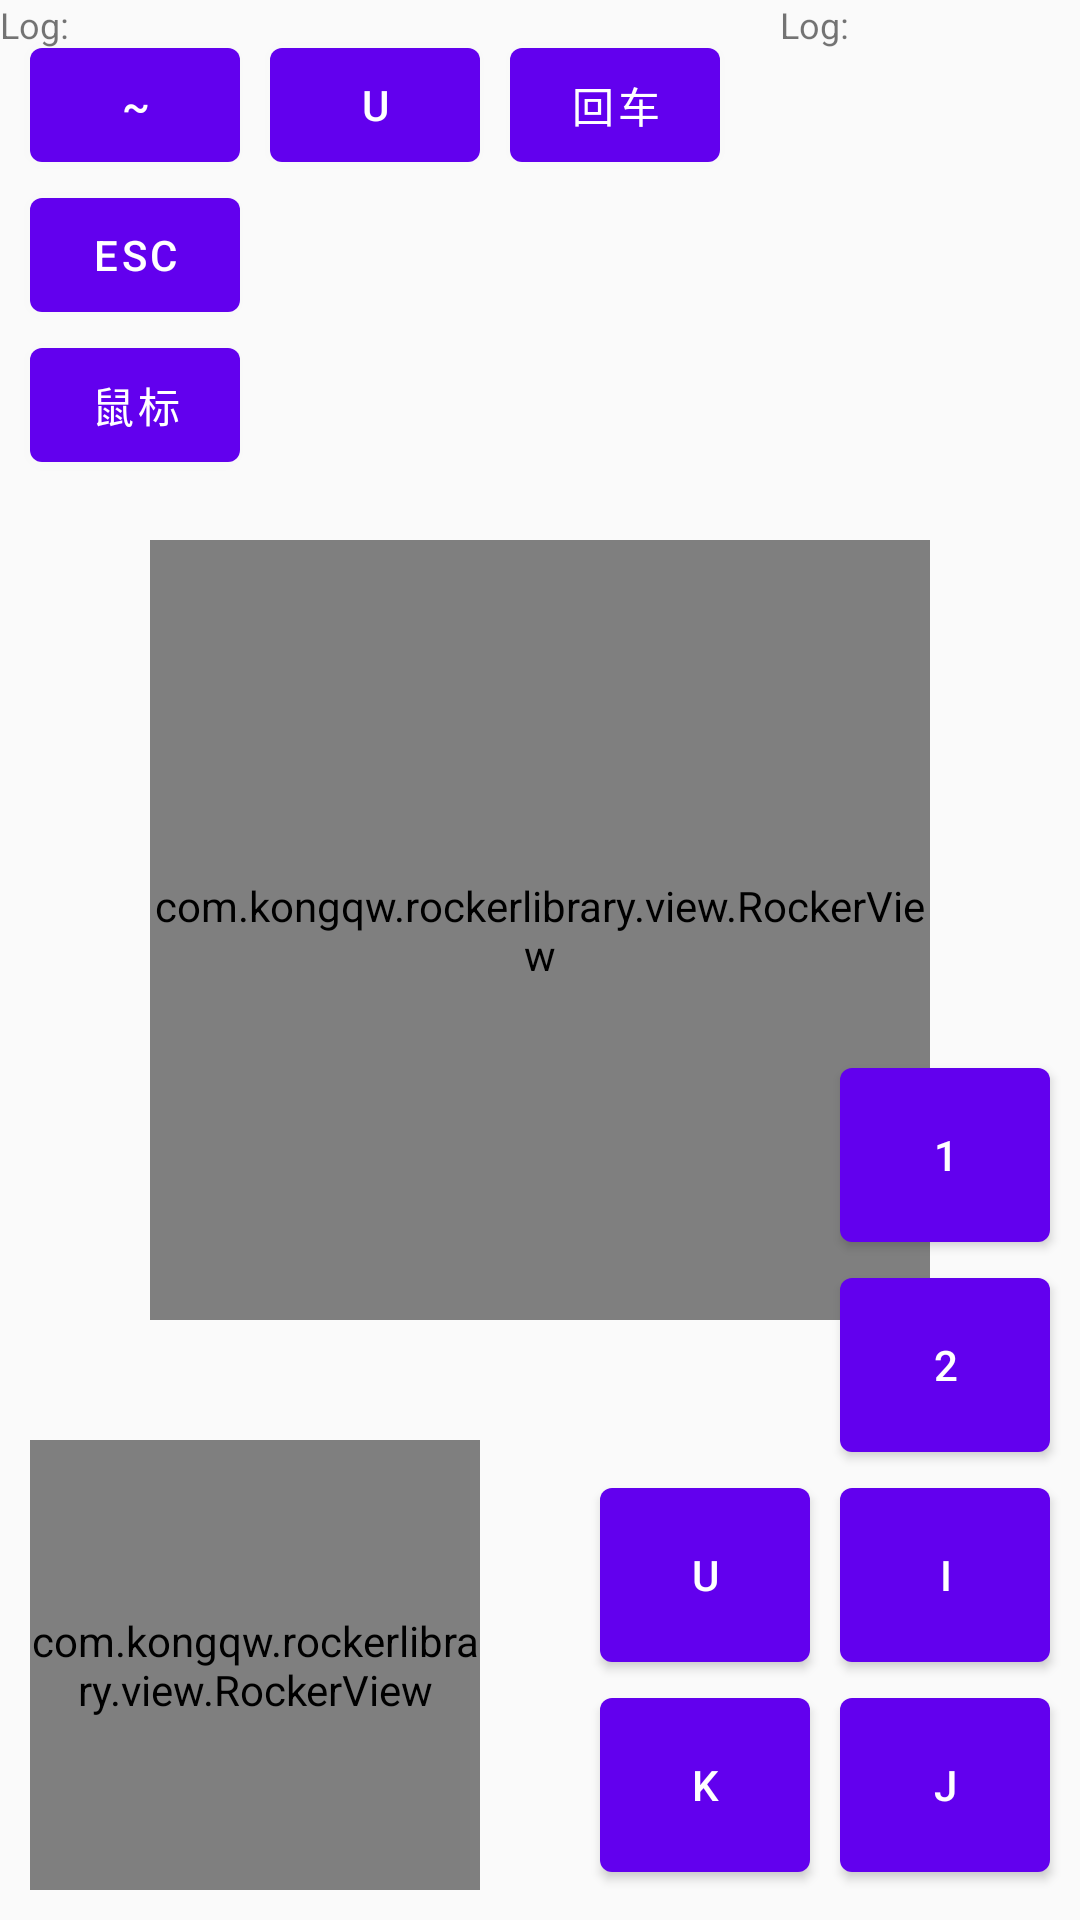

Here is an Android app screen rendered from its layout file. Give the layout XML and the strings, colors and styles it references.
<!-- AndroidManifest.xml: activity theme AppThemeLightNoActionBar -->
<!-- res/layout/activity_shoub.xml -->
<?xml version="1.0" encoding="utf-8"?>
<androidx.constraintlayout.widget.ConstraintLayout xmlns:android="http://schemas.android.com/apk/res/android"
    xmlns:app="http://schemas.android.com/apk/res-auto"
    xmlns:tools="http://schemas.android.com/tools"
    android:theme="@style/Theme.MaterialComponents.Light"
    android:layout_width="match_parent"
    android:layout_height="match_parent"
    android:screenOrientation="landscape"
    tools:context=".MainActivity">



    <androidx.appcompat.widget.AppCompatTextView
        android:id="@+id/logtext"
        android:layout_width="100dp"
        android:layout_height="100dp"
        android:text="Log:"
        android:textSize="12sp"
        app:layout_constraintEnd_toEndOf="parent"
        app:layout_constraintTop_toTopOf="parent" />

    <androidx.appcompat.widget.AppCompatTextView
        android:id="@+id/logtext2"
        android:layout_width="100dp"
        android:layout_height="100dp"
        android:text="Log:"
        android:textSize="12sp"
        app:layout_constraintStart_toStartOf="parent"
        app:layout_constraintTop_toTopOf="parent" />

    <com.google.android.material.button.MaterialButton
        android:id="@+id/butt1"
        android:layout_width="70dp"
        android:layout_height="70dp"
        android:layout_marginRight="10dp"
        android:layout_marginBottom="10dp"
        android:text="J"
        app:layout_constraintBottom_toBottomOf="parent"
        app:layout_constraintRight_toRightOf="parent"/>

    <com.google.android.material.button.MaterialButton
        android:id="@+id/butt2"
        android:layout_width="70dp"
        android:layout_height="70dp"
        android:layout_marginRight="10dp"
        android:layout_marginBottom="80dp"
        android:text="I"
        app:layout_constraintBottom_toBottomOf="parent"
        app:layout_constraintRight_toRightOf="parent"/>

    <com.google.android.material.button.MaterialButton
        android:id="@+id/butt3"
        android:layout_width="70dp"
        android:layout_height="70dp"
        android:layout_marginRight="90dp"
        android:layout_marginBottom="10dp"
        android:text="K"
        app:layout_constraintBottom_toBottomOf="parent"
        app:layout_constraintRight_toRightOf="parent"/>

    <com.google.android.material.button.MaterialButton
        android:id="@+id/butt4"
        android:layout_width="70dp"
        android:layout_height="70dp"
        android:layout_marginRight="90dp"
        android:layout_marginBottom="80dp"
        android:text="U"
        app:layout_constraintBottom_toBottomOf="parent"
        app:layout_constraintRight_toRightOf="parent"/>

    <com.google.android.material.button.MaterialButton
        android:id="@+id/butt5"
        android:layout_width="70dp"
        android:layout_height="70dp"
        android:layout_marginRight="10dp"
        android:layout_marginBottom="150dp"
        android:text="2"
        app:layout_constraintBottom_toBottomOf="parent"
        app:layout_constraintRight_toRightOf="parent"/>

    <com.google.android.material.button.MaterialButton
        android:id="@+id/butt6"
        android:layout_width="70dp"
        android:layout_height="70dp"
        android:layout_marginRight="10dp"
        android:layout_marginBottom="220dp"
        android:text="1"
        app:layout_constraintBottom_toBottomOf="parent"
        app:layout_constraintRight_toRightOf="parent"/>

    <com.google.android.material.button.MaterialButton
        android:id="@+id/butt7"
        android:layout_width="70dp"
        android:layout_height="50dp"
        android:layout_marginLeft="10dp"
        android:layout_marginTop="60dp"
        android:text="Esc"
        app:layout_constraintTop_toTopOf="parent"
        app:layout_constraintLeft_toLeftOf="parent"/>

    <com.google.android.material.button.MaterialButton
        android:id="@+id/butt9"
        android:layout_width="70dp"
        android:layout_height="50dp"
        android:layout_marginLeft="10dp"
        android:layout_marginTop="10dp"
        android:text="~"
        app:layout_constraintTop_toTopOf="parent"
        app:layout_constraintLeft_toLeftOf="parent"/>

    <com.google.android.material.button.MaterialButton
        android:id="@+id/butt8"
        android:layout_width="70dp"
        android:layout_height="50dp"
        android:layout_marginLeft="10dp"
        android:layout_marginTop="110dp"
        android:text="鼠标"
        app:layout_constraintTop_toTopOf="parent"
        app:layout_constraintLeft_toLeftOf="parent"/>

    <com.google.android.material.button.MaterialButton
        android:id="@+id/butt10"
        android:layout_width="70dp"
        android:layout_height="50dp"
        android:layout_marginLeft="90dp"
        android:layout_marginTop="10dp"
        android:text="U"
        app:layout_constraintTop_toTopOf="parent"
        app:layout_constraintLeft_toLeftOf="parent"/>

    <com.google.android.material.button.MaterialButton
        android:id="@+id/butt11"
        android:layout_width="70dp"
        android:layout_height="50dp"
        android:layout_marginLeft="170dp"
        android:layout_marginTop="10dp"
        android:text="回车"
        app:layout_constraintTop_toTopOf="parent"
        app:layout_constraintLeft_toLeftOf="parent"/>

    <com.kongqw.rockerlibrary.view.RockerView
        android:id="@+id/rockerView2"
        android:layout_width="260dp"
        android:layout_height="260dp"
        app:areaBackground="@drawable/default_area_bg"
        app:rockerBackground="@drawable/default_rocker_bg"
        app:rockerRadius="30dp"
        android:layout_marginBottom="20dp"
        app:layout_constraintBottom_toBottomOf="parent"
        app:layout_constraintLeft_toLeftOf="parent"
        app:layout_constraintRight_toRightOf="parent"
        app:layout_constraintTop_toTopOf="parent"

        />


    <com.kongqw.rockerlibrary.view.RockerView
        android:id="@+id/rockerView"
        android:layout_width="150dp"
        android:layout_height="150dp"
        app:areaBackground="@drawable/default_area_bg"
        app:rockerBackground="@drawable/default_rocker_bg"
        app:rockerRadius="30dp"
        android:layout_marginLeft="10dp"
        android:layout_marginBottom="10dp"
        app:layout_constraintBottom_toBottomOf="parent"
        app:layout_constraintLeft_toLeftOf="parent"

        />

</androidx.constraintlayout.widget.ConstraintLayout>
<!-- resources referenced by this layout -->
<resources>
  <style name="AppThemeLightNoActionBar" parent="Theme.AppCompat.Light.NoActionBar">
          
          <item name="windowActionBar">false</item>
          <item name="windowNoTitle">true</item>
      </style>
</resources>
